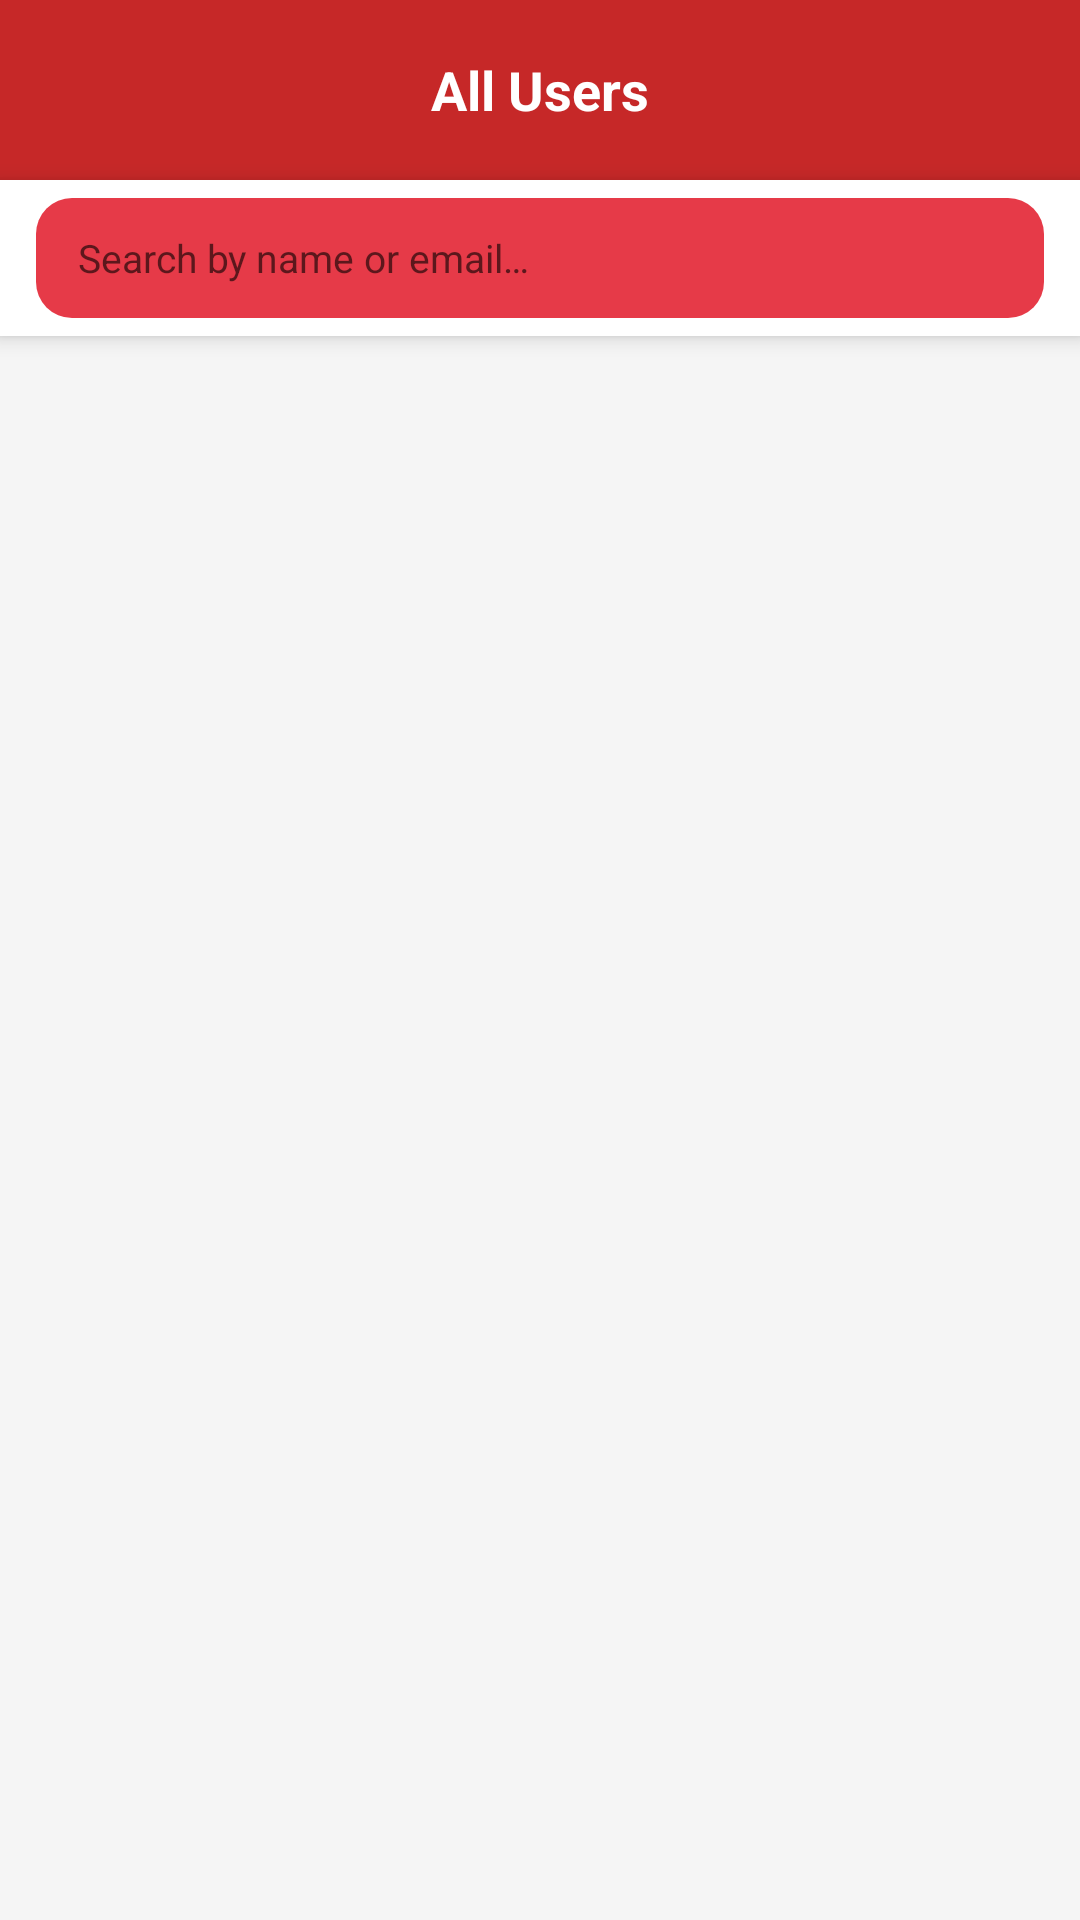

Here is an Android app screen rendered from its layout file. Give the layout XML and the strings, colors and styles it references.
<!-- AndroidManifest.xml: application theme Theme.MyApplication -->
<!-- res/layout/activity_admin_users.xml -->
<?xml version="1.0" encoding="utf-8"?>
<LinearLayout
    xmlns:android="http://schemas.android.com/apk/res/android"
    xmlns:app="http://schemas.android.com/apk/res-auto"
    android:layout_width="match_parent"
    android:layout_height="match_parent"
    android:orientation="vertical"
    android:background="#F5F5F5">

    
    <RelativeLayout
        android:layout_width="match_parent"
        android:layout_height="60dp"
        android:background="#C62828"
        android:padding="12dp">

        <ImageView
            android:id="@+id/btnBack"
            android:layout_width="36dp"
            android:layout_height="36dp"
            android:layout_centerVertical="true"
            android:padding="4dp"
            app:srcCompat="@drawable/baseline_arrow_back_24"
            android:tint="#FFFFFF" />

        <TextView
            android:layout_width="wrap_content"
            android:layout_height="wrap_content"
            android:layout_centerInParent="true"
            android:text="All Users"
            android:textColor="@android:color/white"
            android:textSize="18sp"
            android:textStyle="bold" />

        <TextView
            android:id="@+id/tvUserCount"
            android:layout_width="wrap_content"
            android:layout_height="wrap_content"
            android:layout_alignParentEnd="true"
            android:layout_centerVertical="true"
            android:text=""
            android:textColor="#FFCDD2"
            android:textSize="13sp" />
    </RelativeLayout>

    
    <LinearLayout
        android:layout_width="match_parent"
        android:layout_height="52dp"
        android:background="@android:color/white"
        android:gravity="center_vertical"
        android:paddingStart="12dp"
        android:paddingEnd="12dp"
        android:elevation="4dp">

        <EditText
            android:id="@+id/etSearch"
            android:layout_width="match_parent"
            android:layout_height="40dp"
            android:background="@drawable/rounded_button"
            android:hint="Search by name or email…"
            android:textSize="13sp"
            android:paddingStart="14dp"
            android:paddingEnd="14dp"
            android:inputType="text"
            android:imeOptions="actionSearch"
            android:singleLine="true" />
    </LinearLayout>

    
    <ProgressBar
        android:id="@+id/progressBar"
        android:layout_width="40dp"
        android:layout_height="40dp"
        android:layout_gravity="center"
        android:indeterminateTint="#C62828"
        android:visibility="gone"
        android:layout_margin="24dp" />

    
    <androidx.core.widget.NestedScrollView
        android:layout_width="match_parent"
        android:layout_height="0dp"
        android:layout_weight="1">

        <LinearLayout
            android:id="@+id/usersListLayout"
            android:layout_width="match_parent"
            android:layout_height="wrap_content"
            android:orientation="vertical"
            android:padding="12dp" />
    </androidx.core.widget.NestedScrollView>

</LinearLayout>
<!-- resources referenced by this layout -->
<resources>
  <!-- drawable rounded_button (drawable) -->
  <?xml version="1.0" encoding="utf-8"?>
  <shape xmlns:android="http://schemas.android.com/apk/res/android">
      <solid android:color="#E63A48" />
      <corners android:radius="12dp" /> 
  </shape>
  <style name="Theme.MyApplication" parent="Theme.MaterialComponents.Light.NoActionBar">
          
          <item name="colorPrimary">#C62828</item>
          <item name="colorPrimaryVariant">#8E0000</item>
          <item name="colorOnPrimary">@color/white</item>
  
          
          <item name="colorSecondary">#C62828</item>
          <item name="colorSecondaryVariant">#8E0000</item>
          <item name="colorOnSecondary">@color/white</item>
  
          
          <item name="android:statusBarColor">#C62828</item>
  
          
          <item name="android:spinnerDropDownItemStyle">@style/CustomSpinnerDropDownItemStyle</item>
          <item name="android:spinnerItemStyle">@style/CustomSpinnerItemStyle</item>
      </style>
  <color name="white">#FFFFFFFF</color>
  <style name="CustomSpinnerDropDownItemStyle" parent="Widget.AppCompat.DropDownItem.Spinner">
          <item name="android:background">#FFFFFF</item>
          <item name="android:textColor">#212121</item>
          <item name="android:padding">12dp</item>
      </style>
  <style name="CustomSpinnerItemStyle" parent="Widget.AppCompat.TextView.SpinnerItem">
          <item name="android:textColor">#212121</item>
          <item name="android:padding">12dp</item>
      </style>
</resources>
